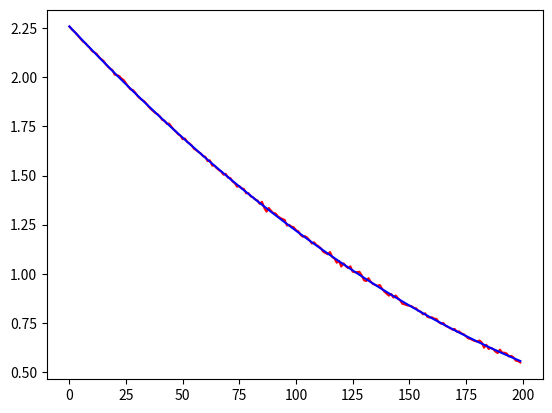

Reproduce this figure in Python.
import random
import numpy as np
import matplotlib.pyplot as plt


np.set_printoptions(precision=3)


# Нормальное уравнение линейной регрессии
def normal_eq(X, y):
    XT = np.transpose(X)
    XTX = np.matmul(XT, X)
    XTX_inv = np.linalg.inv(XTX)
    XTX_invXT = np.matmul(XTX_inv, XT)
    return np.matmul(XTX_invXT, y)


# Стохастический вектор градиент
def stoh_grad_f(X, y, w):
    N = len(y)
    m = len(X[0])
    d = 5
    batch_idxs = random.sample(range(0, N), d)


    return grad_f(X[batch_idxs], y[batch_idxs], w)


# Производная одного элемента суммы функции MSE
def part_dMSEdw(X, y, w, i, k):
    Sum = 0
    for j in range(len(w)):
        Sum += w[j] * X[i][j]

    sub = (y[i] - Sum) * X[i][k]
    return sub


# Значение производной функции MSE(w0, w1, ..., wm) по аргументу wk в точке w = (w0, w1, ..., wm)
def dMSEdw(X, y, w, k):
    N = len(y)
    der = 0

    for i in range(N):
        der += part_dMSEdw(X, y, w, i, k)

    der *= (-2.0/N)
    return der


# Вектор-градиент функции MSE
def grad_f(X, y, w):
    m = len(w)
    grad = np.zeros(shape=(m, 1))
    for i in range(m):
        grad[i] = dMSEdw(X, y, w, i)

    return grad


# Условие для выхода из цикла
def condition(P, P_pred, eps):
    fl = 1
    for i in range(len(P)):
        if abs(P[i] - P_pred[i]) >= eps:
            fl *= 0
    return fl


# Метод градиентного спуска
def gradient_desc(X, y, w, k, func):
    eps = 0.00001
    a = 1 / 1000

    P = np.copy(w)
    P_pred = np.copy(P)
    P -= a * func(X, y, w)

    while k > 0:
        if condition(P, P_pred, eps):
            break
        P_pred = np.copy(P)
        P -= a * func(X, y, w)
        k -= 1

    return P


# Средне-квадратическая ошибка
def MSE(y_true, y):
    Q = 0
    for i in range(len(y)):
        Q += (y_true[i] - y[i]) * (y_true[i] - y[i])
    return Q / len(y)


def main():
    N = 10
    D = 2
    # Матрица объекты-признаки
    X = np.random.uniform(0, 1, (N, D))

    # Добавление единичного признака для w_0
    D += 1
    x_ones = np.ones((N, 1))
    X = np.hstack((x_ones, X))

    # Вектор коэффициентов
    w_true = np.random.uniform(-5, 10, (D, 1))

    # Целевая переменная
    y = X@w_true

    # Задача: получить w_true, зная только X и y
    # используя нормальное уравение линейной регрессии
    # Модель мы строим сами

    w = normal_eq(X, y)
    print(w)
    print('===================')

    # Шум
    P = w + np.random.normal(0, len(w))

    # Нахождение w с помощью метода градиентного спуска
    # Наилучшее приближение будет при 20 < k < 40
    print(gradient_desc(X, y, P, 25, grad_f))

    max_iter = 200

    k = np.zeros(shape=(max_iter, 1))
    Qk = np.zeros(shape=(max_iter, 1))

    t = 0
    while t < max_iter:
        k[t] = t
        Qk[t] = MSE(w_true, gradient_desc(X, y, P, t, grad_f))
        t += 1

    # Метод стохастического градиентного спуска

    print('===================')
    print(gradient_desc(X, y, P, 25, stoh_grad_f))

    k_stoh = np.zeros(shape=(max_iter, 1))
    Qk_stoh = np.zeros(shape=(max_iter, 1))

    t = 0
    while t < max_iter:
        k_stoh[t] = t
        Qk_stoh[t] = MSE(w_true, gradient_desc(X, y, P, t, stoh_grad_f))
        t += 1

    plt.plot(k_stoh, Qk_stoh, c='red')
    plt.plot(k, Qk, c='blue')
    plt.show()


if __name__ == '__main__':
    main()
